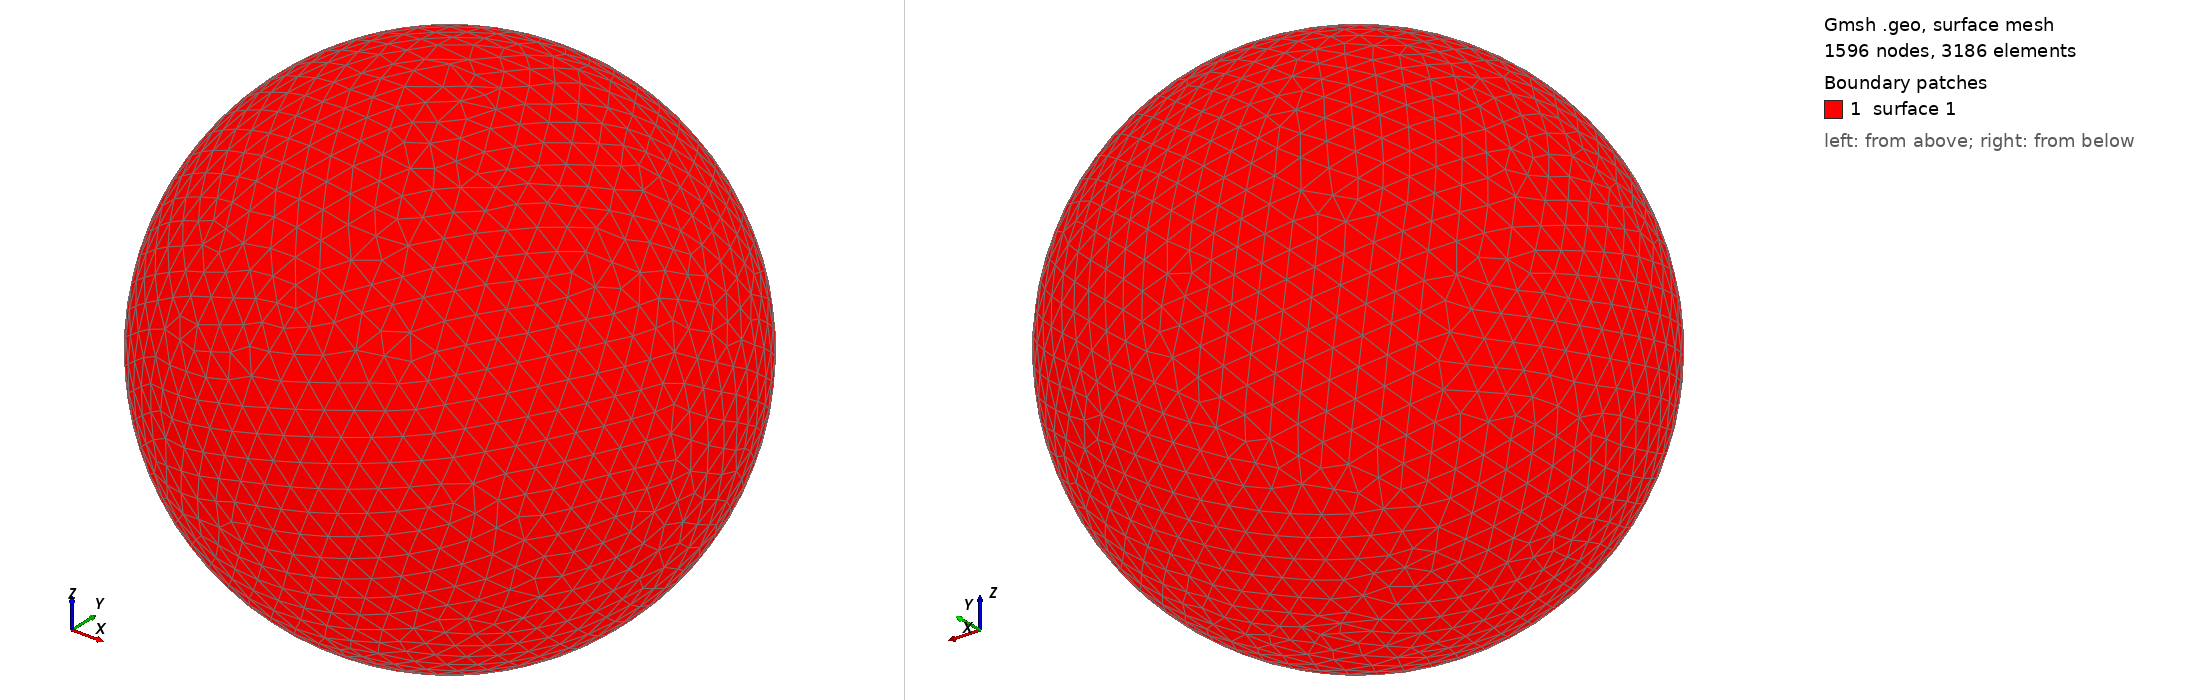

Gmsh geometry script, surface-meshed: 1596 nodes, 3186 surface elements. Boundary patches (legend numbers): 1 surface 1. Left view from above one corner, right view from below the opposite corner. The script declares no physical surfaces, so the legend lists its geometric surfaces. The drawing asked Gmsh for element sizes between 1% and 20% of the model's largest extent; the script's own settings can give other sizes.

=== shot0582.geo (drawn) ===
SetFactory("OpenCASCADE");
Point(1) = {0,0,0,0};
Sphere(1) = {0,0,0,0.00622900};
MeshSize{ PointsOf{ Surface{:}; } } = 0.000622900;
Mesh.ElementOrder=1;
Mesh.Format=39;
